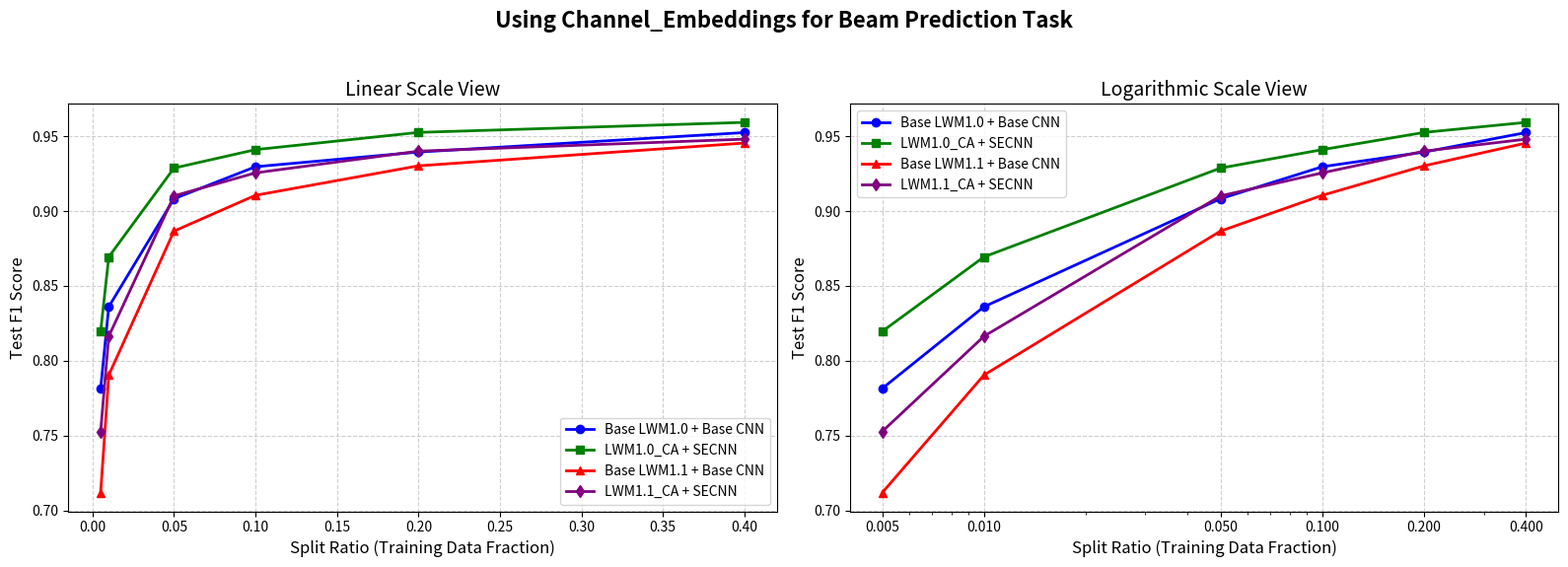

The script that saved this image: (Note: this script raises an exception after producing the figure.)
import matplotlib.pyplot as plt

def plot_results():
    # --- Data Definition ---
    split_ratios = [0.005, 0.01, 0.05, 0.1, 0.2, 0.4]

    # Configurations & F1 Scores
    data_cls = {
        'Base LWM1.0 + Base CNN':   [0.4231, 0.5108, 0.6642, 0.7200, 0.7609, 0.8031],
        'LWM1.0_CA + SECNN':        [0.5805, 0.6601, 0.7959, 0.8351, 0.8576, 0.8748],
        'Base LWM1.1 + Base CNN':[0.4003, 0.4046, 0.5679, 0.5758, 0.6878, 0.7314],
        'LWM1.1_CA + SECNN':     [0.4921, 0.5686, 0.7218, 0.7632, 0.7823, 0.8021]
    }
    data_emb = {
        'Base LWM1.0 + Base CNN':   [0.7815, 0.8361, 0.9082, 0.9296, 0.9394, 0.9524],
        'LWM1.0_CA + SECNN':        [0.8196, 0.8694, 0.9287, 0.9410, 0.9525, 0.9592],
        'Base LWM1.1 + Base CNN':[0.7119, 0.7905, 0.8866, 0.9105, 0.9302, 0.9454],
        'LWM1.1_CA + SECNN':     [0.7528, 0.8164, 0.9101, 0.9255, 0.9400, 0.9480]
    }

    data = data_emb
    colors = ['blue', 'green', 'red', 'purple']
    markers = ['o', 's', '^', 'd']

    # --- Plotting Setup ---
    # Create 1 row, 2 columns (Side-by-side plots)
    fig, axes = plt.subplots(1, 2, figsize=(16, 6))
    
    # Main Heading for the entire figure
    fig.suptitle('Using Channel_Embeddings for Beam Prediction Task', fontsize=16, fontweight='bold')

    # Loop to create both Linear (index 0) and Log (index 1) plots
    for i, ax in enumerate(axes):
        # Plot each line
        for (label, scores), color, marker in zip(data.items(), colors, markers):
            ax.plot(split_ratios, scores, marker=marker, color=color, linewidth=2, label=label)

        # Common Labels
        ax.set_xlabel('Split Ratio (Training Data Fraction)', fontsize=12)
        ax.set_ylabel('Test F1 Score', fontsize=12)
        ax.grid(True, linestyle='--', alpha=0.6)
        ax.legend()

        # Specifics for Linear vs Log
        if i == 0:
            ax.set_title('Linear Scale View', fontsize=14)
        else:
            ax.set_title('Logarithmic Scale View', fontsize=14)
            ax.set_xscale('log')
            # Set specific ticks for log scale to match the data points exactly
            ax.set_xticks(split_ratios)
            ax.get_xaxis().set_major_formatter(plt.ScalarFormatter())

    plt.tight_layout(rect=[0, 0.03, 1, 0.95]) # Adjust layout to make room for suptitle
    
    # --- Show Plot ---
    print("Displaying plots...")
    plt.show()

    # --- Save Prompt ---
    save_query = input("Do you want to save this plot as 'results_all4_cls.png'? (yes/no): ").strip().lower()

    if save_query in ['yes', 'y']:
        # Save the specific figure
        fig.savefig('channel_results_all4.png', dpi=300)
        print("Successfully saved to 'results_all4.png'")
    else:
        print("Plot not saved.")

if __name__ == "__main__":
    plot_results()
